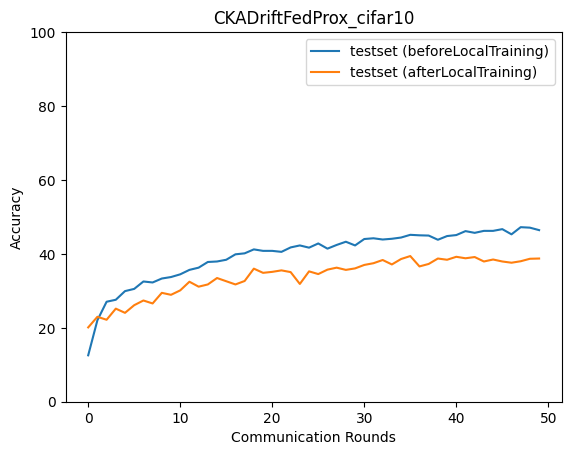

Data behind this chart, as committed beside it:
epoch, accuracy_test_before, macro_f1_test_before, macro_precision_test_before, macro_recall_test_before, accuracy_test_after, macro_f1_test_after, macro_precision_test_after, macro_recall_test_after
0, 12.56, 8.956, 14.71, 12.7, 20.11, 19.07, 20, 19.95
1, 22.04, 15.68, 18.54, 21.78, 22.98, 22.02, 21.87, 22.58
2, 27.05, 25.08, 25.41, 26.67, 22.18, 21.56, 21.89, 22.06
3, 27.59, 26.17, 27.4, 27.38, 25.18, 24.2, 24.67, 25.06
4, 29.93, 28.72, 29.03, 29.65, 24.05, 23.78, 24.83, 23.95
5, 30.53, 29.84, 31.05, 30.39, 26.12, 25.64, 25.81, 25.9
6, 32.53, 30.81, 33.52, 32.34, 27.39, 26.17, 26.86, 27.2
7, 32.26, 30.48, 31.87, 32.04, 26.59, 26.06, 26.56, 26.43
8, 33.33, 31.78, 33, 33.31, 29.46, 29.11, 30.07, 29.35
9, 33.73, 31.71, 33.95, 33.58, 28.92, 27.81, 29.04, 28.68
10, 34.47, 33.44, 35.32, 34.31, 30.13, 29.67, 30.16, 30.03
11, 35.67, 35.15, 36.42, 35.64, 32.46, 31.45, 32.54, 32.28
12, 36.27, 34.88, 36.28, 36.15, 31.13, 30, 30.9, 30.92
13, 37.81, 37, 38.79, 37.65, 31.73, 30.96, 31.42, 31.52
14, 37.94, 36.7, 37.99, 37.78, 33.47, 32.69, 33.61, 33.32
15, 38.41, 37.91, 38.51, 38.3, 32.6, 31.92, 33.08, 32.54
16, 39.88, 38.86, 40.72, 39.86, 31.73, 31.38, 32.34, 31.54
17, 40.15, 40.01, 41.18, 40.06, 32.67, 32.31, 32.71, 32.58
18, 41.22, 40.68, 41.54, 41.06, 36.01, 35.23, 36.61, 35.96
19, 40.81, 39.56, 41.84, 40.74, 34.87, 34.03, 34.82, 34.65
20, 40.81, 39.67, 40.92, 40.66, 35.14, 34.53, 35.03, 34.86
21, 40.55, 39.83, 41.05, 40.36, 35.54, 34.99, 36.22, 35.45
22, 41.75, 40.7, 42.06, 41.63, 35.07, 34.74, 35.47, 34.84
23, 42.28, 41.59, 42, 42.05, 31.86, 31, 31.9, 31.88
24, 41.68, 40.78, 42.22, 41.6, 35.27, 34.58, 35.14, 35.08
25, 42.82, 41.58, 42.54, 42.6, 34.54, 33.9, 35.39, 34.31
26, 41.42, 40.83, 42.41, 41.22, 35.74, 35.16, 36.45, 35.48
27, 42.42, 41.16, 42.47, 42.14, 36.27, 35.89, 36.4, 36.21
28, 43.29, 42.7, 43.36, 43.1, 35.67, 34.98, 35.76, 35.59
29, 42.28, 41.08, 42.28, 42.05, 36.07, 35.18, 35.39, 35.72
30, 44.02, 42.83, 43.78, 43.75, 37.01, 36.01, 37.14, 36.82
31, 44.22, 43.16, 44.23, 43.94, 37.47, 36.88, 37.37, 37.17
32, 43.89, 42.97, 43.61, 43.61, 38.34, 37.49, 37.76, 38.12
33, 44.09, 43.18, 44.34, 43.88, 37.14, 36.03, 37.2, 36.77
34, 44.42, 43.36, 44.17, 44.04, 38.61, 37.31, 38.11, 38.13
35, 45.16, 43.9, 44.38, 44.79, 39.41, 38.67, 38.66, 39.07
36, 45.02, 44.14, 44.42, 44.73, 36.61, 36.19, 36.95, 36.35
37, 44.96, 44.11, 44.58, 44.63, 37.27, 35.93, 36.95, 36.95
38, 43.82, 42.62, 44.67, 43.5, 38.74, 37.81, 38.03, 38.3
39, 44.82, 43.76, 44.06, 44.36, 38.41, 37.13, 38.14, 38.06
40, 45.09, 43.42, 44.62, 44.64, 39.21, 38.31, 38.89, 38.86
41, 46.16, 45.16, 46.13, 45.78, 38.81, 38.23, 38.27, 38.53
42, 45.69, 44.83, 44.96, 45.38, 39.14, 38.26, 38.9, 38.86
43, 46.23, 45.44, 46.42, 45.86, 37.94, 37.48, 38.36, 37.6
44, 46.23, 45.14, 45.87, 45.79, 38.48, 37.63, 38.18, 38.14
45, 46.69, 45.77, 46.48, 46.3, 37.94, 36.97, 37.64, 37.45
46, 45.29, 44.25, 45.68, 44.91, 37.61, 36.77, 37.54, 37.22
47, 47.23, 46.34, 47.38, 46.8, 38.01, 36.83, 37.37, 37.48
48, 47.09, 46.16, 46.68, 46.66, 38.68, 38.32, 38.78, 38.46
49, 46.43, 45.85, 46.65, 46.2, 38.74, 38.48, 39.45, 38.43
